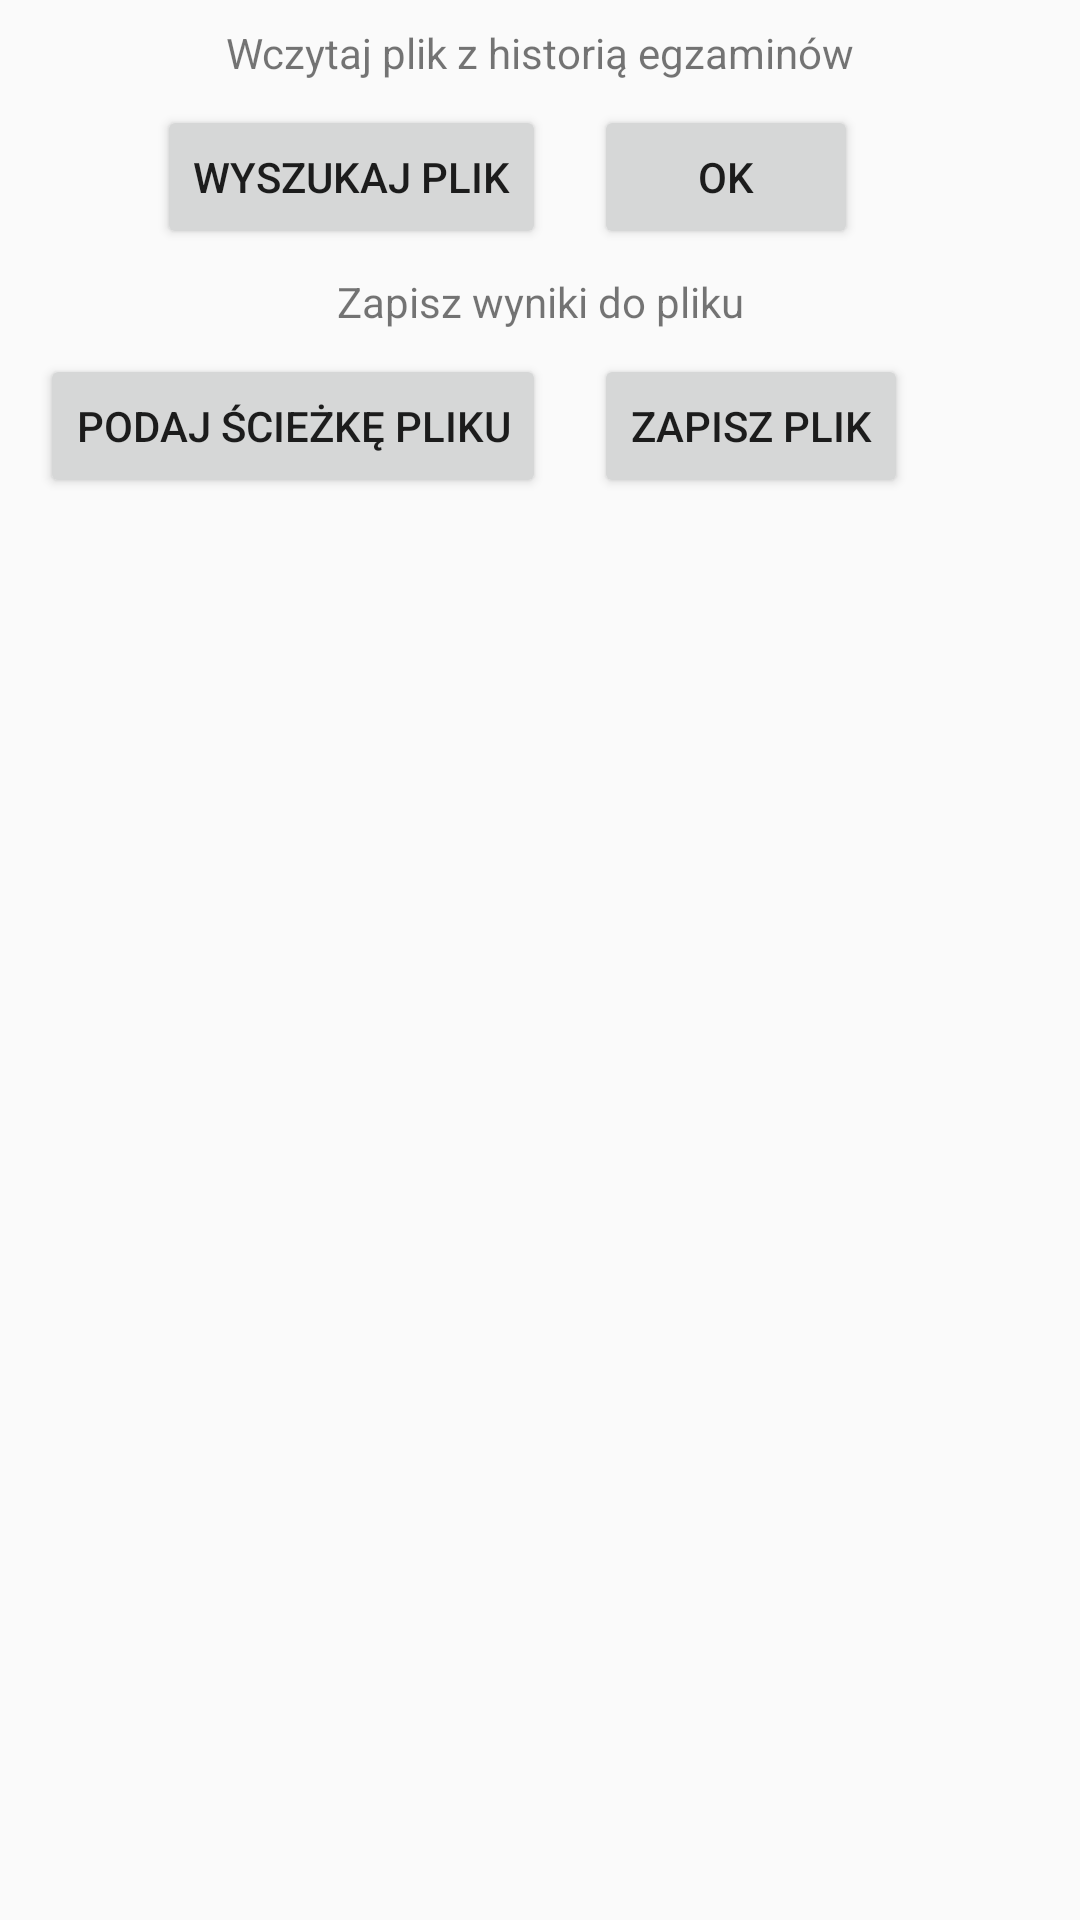

Write the Android layout XML for this screen, with the resource values it uses.
<!-- AndroidManifest.xml: application theme AppTheme -->
<!-- res/layout/fragment_settings.xml -->
<?xml version="1.0" encoding="utf-8"?>
<android.support.constraint.ConstraintLayout xmlns:android="http://schemas.android.com/apk/res/android"
    xmlns:app="http://schemas.android.com/apk/res-auto"
    xmlns:tools="http://schemas.android.com/tools"
    android:layout_width="match_parent"
    android:layout_height="match_parent"
    tools:layout_editor_absoluteY="81dp">

    <TextView
        android:id="@+id/load_results_from_file"
        android:layout_width="wrap_content"
        android:layout_height="wrap_content"
        android:layout_marginEnd="8dp"
        android:layout_marginStart="8dp"
        android:layout_marginTop="8dp"
        android:text="@string/load_results_from_file"
        app:layout_constraintEnd_toEndOf="parent"
        app:layout_constraintStart_toStartOf="parent"
        app:layout_constraintTop_toTopOf="parent" />

    <Button
        android:id="@+id/search_for_file"
        android:layout_width="wrap_content"
        android:layout_height="wrap_content"
        android:layout_marginEnd="8dp"
        android:text="@string/search_for_file"
        app:layout_constraintBaseline_toBaselineOf="@+id/settings_ok_button"
        app:layout_constraintEnd_toStartOf="@+id/guideline4" />

    <Button
        android:id="@+id/settings_ok_button"
        android:layout_width="wrap_content"
        android:layout_height="wrap_content"
        android:layout_marginStart="8dp"
        android:layout_marginTop="8dp"
        android:text="@string/OK"
        app:layout_constraintStart_toStartOf="@+id/guideline4"
        app:layout_constraintTop_toBottomOf="@+id/load_results_from_file" />

    <android.support.constraint.Guideline
        android:id="@+id/guideline4"
        android:layout_width="wrap_content"
        android:layout_height="wrap_content"
        android:orientation="vertical"
        app:layout_constraintGuide_begin="190dp" />

    <TextView
        android:id="@+id/save_results_to_file"
        android:layout_width="wrap_content"
        android:layout_height="wrap_content"
        android:layout_marginTop="8dp"
        android:text="@string/save_results_to_file"
        app:layout_constraintEnd_toEndOf="parent"
        app:layout_constraintStart_toStartOf="parent"
        app:layout_constraintTop_toBottomOf="@+id/search_for_file" />

    <Button
        android:id="@+id/save_database_to_file"
        android:layout_width="wrap_content"
        android:layout_height="wrap_content"
        android:layout_marginEnd="8dp"
        android:text="@string/set_directory"
        app:layout_constraintBaseline_toBaselineOf="@+id/save_button"
        app:layout_constraintEnd_toStartOf="@+id/guideline4" />

    <Button
        android:id="@+id/save_button"
        android:layout_width="wrap_content"
        android:layout_height="wrap_content"
        android:layout_marginStart="8dp"
        android:layout_marginTop="8dp"
        android:text="@string/confirm_save_button"
        app:layout_constraintStart_toStartOf="@+id/guideline4"
        app:layout_constraintTop_toBottomOf="@+id/save_results_to_file" />
</android.support.constraint.ConstraintLayout>
<!-- resources referenced by this layout -->
<resources>
  <string name="OK">OK</string>
  <string name="confirm_save_button">Zapisz plik</string>
  <string name="load_results_from_file">Wczytaj plik z historią egzaminów</string>
  <string name="save_results_to_file">Zapisz wyniki do pliku</string>
  <string name="search_for_file">Wyszukaj plik</string>
  <string name="set_directory">Podaj ścieżkę pliku</string>
  <style name="AppTheme" parent="Theme.AppCompat.Light.DarkActionBar">
          
          <item name="colorPrimary">@color/colorPrimary</item>
          <item name="colorPrimaryDark">@color/colorPrimaryDark</item>
          <item name="colorAccent">@color/colorAccent</item>
          <item name="android:datePickerStyle">@style/datepicker</item>
      </style>
  <style name="datepicker" parent="Theme.AppCompat.Light.Dialog">
      </style>
  <!-- not gathered from this repository: default colours our renderer supplied (Android Studio template values) -->
  <color name="colorPrimary">#FF6200EE</color>
  <color name="colorPrimaryDark">#FF3700B3</color>
  <color name="colorAccent">#FF03DAC5</color>
</resources>
